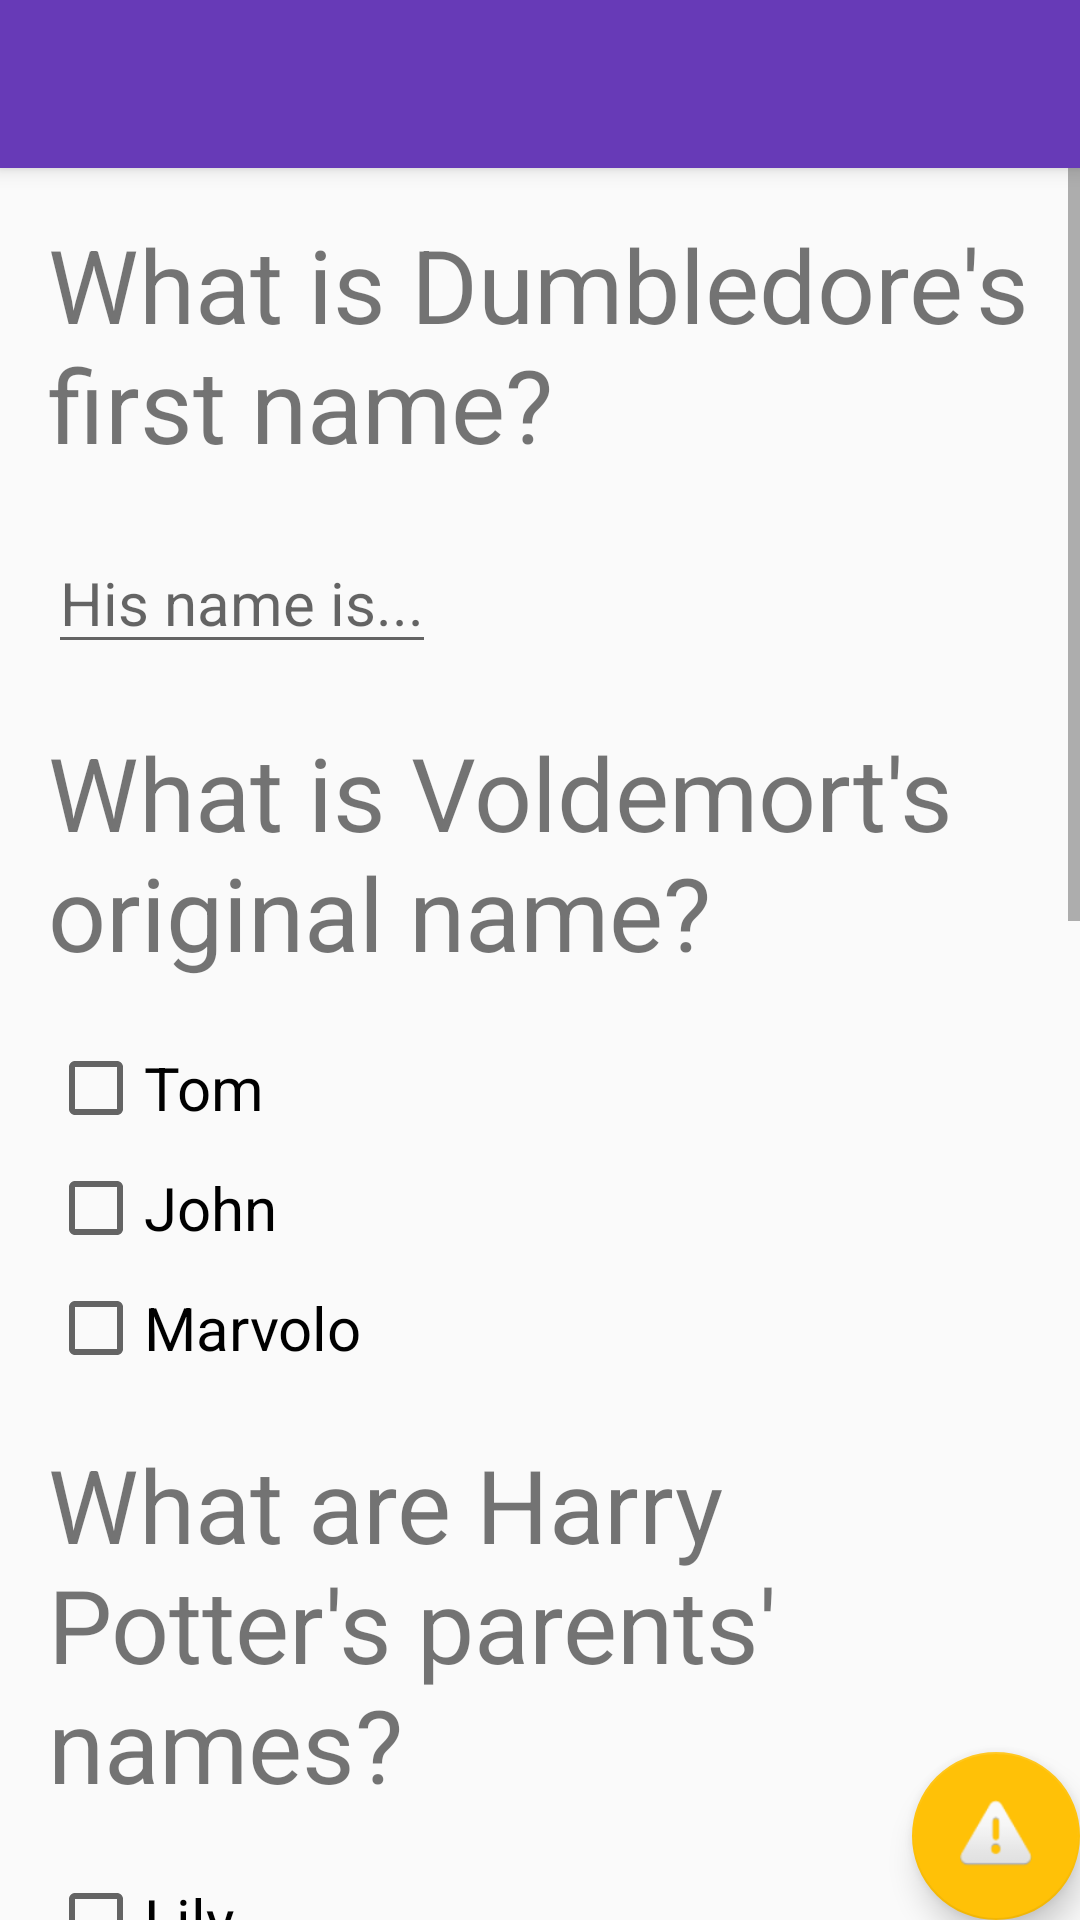

This screen was rendered from an Android layout file. Write that file and the resources it references.
<!-- AndroidManifest.xml: activity theme AppTheme.NoActionBar -->
<!-- res/layout/activity_main.xml -->
<?xml version="1.0" encoding="utf-8"?>
<android.support.design.widget.CoordinatorLayout xmlns:android="http://schemas.android.com/apk/res/android"
    xmlns:app="http://schemas.android.com/apk/res-auto"
    xmlns:tools="http://schemas.android.com/tools"
    android:layout_width="match_parent"
    android:layout_height="match_parent"
    tools:context="com.example.android.quizapp.MainActivity">

    <android.support.design.widget.AppBarLayout
        android:layout_width="match_parent"
        android:layout_height="wrap_content"
        android:theme="@style/AppTheme.AppBarOverlay">

        <android.support.v7.widget.Toolbar
            android:id="@+id/toolbar"
            android:layout_width="match_parent"
            android:layout_height="?attr/actionBarSize"
            android:background="?attr/colorPrimary"
            app:popupTheme="@style/AppTheme.PopupOverlay" />

    </android.support.design.widget.AppBarLayout>

    <include layout="@layout/content_main" />

    <android.support.design.widget.FloatingActionButton
        android:id="@+id/fab"
        android:layout_width="wrap_content"
        android:layout_height="wrap_content"
        android:layout_gravity="bottom|end"
        android:layout_margin="@dimen/fab_margin"
        app:srcCompat="@android:drawable/ic_dialog_alert" />

</android.support.design.widget.CoordinatorLayout>
<!-- res/layout/content_main.xml (included above) -->
<?xml version="1.0" encoding="utf-8"?>
<ScrollView xmlns:android="http://schemas.android.com/apk/res/android"
    xmlns:app="http://schemas.android.com/apk/res-auto"
    xmlns:tools="http://schemas.android.com/tools"
    android:layout_width="match_parent"
    android:layout_height="match_parent"
    app:layout_behavior="@string/appbar_scrolling_view_behavior"
    tools:context="com.example.android.quizapp.MainActivity"
    tools:showIn="@layout/activity_main">

    <LinearLayout
        android:layout_width="match_parent"
        android:layout_height="wrap_content"
        android:orientation="vertical">

        <TextView
            android:layout_width="wrap_content"
            android:layout_height="wrap_content"
            android:text="@string/first_question"
            style="@style/QuestionStyle" />

        <EditText
            android:id="@+id/questionOneInput"
            android:freezesText="true"
            android:layout_width="wrap_content"
            android:layout_height="wrap_content"
            android:hint="@string/first_question_hint"
            android:inputType="textCapWords"
            style="@style/AnswersStyle" />

        <TextView
            style="@style/QuestionStyle"
            android:layout_width="wrap_content"
            android:layout_height="wrap_content"
            android:text="@string/second_question" />

        <CheckBox
            style="@style/AnswersStyle"
            android:id="@+id/tom"
            android:layout_width="wrap_content"
            android:layout_height="wrap_content"
            android:text="@string/second_q_1" />

        <CheckBox
            style="@style/AnswersStyle"
            android:id="@+id/john"
            android:layout_width="wrap_content"
            android:layout_height="wrap_content"
            android:text="@string/second_q_2" />

        <CheckBox
            style="@style/AnswersStyle"
            android:id="@+id/marvolo"
            android:layout_width="wrap_content"
            android:layout_height="wrap_content"
            android:text="@string/second_q_3" />

        <TextView
            android:layout_width="wrap_content"
            android:layout_height="wrap_content"
            style="@style/QuestionStyle"
            android:text="@string/third_question" />

        <CheckBox
            style="@style/AnswersStyle"
            android:id="@+id/lily"
            android:layout_width="wrap_content"
            android:layout_height="wrap_content"
            android:text="@string/third_q_1" />

        <CheckBox
            android:id="@+id/liliana"
            android:layout_width="wrap_content"
            android:layout_height="wrap_content"
            style="@style/AnswersStyle"
            android:text="@string/third_q_2" />

        <CheckBox
            android:id="@+id/george"
            android:layout_width="wrap_content"
            android:layout_height="wrap_content"
            style="@style/AnswersStyle"
            android:text="@string/third_q_3" />

        <CheckBox
            android:id="@+id/james"
            android:layout_width="wrap_content"
            android:layout_height="wrap_content"
            style="@style/AnswersStyle"
            android:text="@string/third_q_4" />

        <TextView
            android:layout_width="wrap_content"
            android:layout_height="wrap_content"
            style="@style/QuestionStyle"
            android:text="@string/fourth_question" />

        <RadioGroup
            android:id="@+id/fourthQuestion"
            android:layout_width="wrap_content"
            android:layout_height="wrap_content">

            <RadioButton
                style="@style/AnswersStyle"
                android:id="@+id/sterva"
                android:layout_width="wrap_content"
                android:layout_height="wrap_content"
                android:text="@string/fourth_q_1" />

            <RadioButton
                style="@style/AnswersStyle"
                android:id="@+id/minerva"
                android:layout_width="wrap_content"
                android:layout_height="wrap_content"
                android:text="@string/fourth_q_2" />

            <RadioButton
                style="@style/AnswersStyle"
                android:id="@+id/meduza"
                android:layout_width="wrap_content"
                android:layout_height="wrap_content"
                android:text="@string/fourth_q_3" />
        </RadioGroup>

        <TextView
            android:layout_width="wrap_content"
            android:layout_height="wrap_content"
            style="@style/QuestionStyle"
            android:text="@string/fifth_question" />

        <RadioGroup
            android:id="@+id/fifthQuestion"
            android:layout_width="wrap_content"
            android:layout_height="wrap_content">

            <RadioButton
                style="@style/AnswersStyle"
                android:id="@+id/bathilda"
                android:layout_width="wrap_content"
                android:layout_height="wrap_content"
                android:text="@string/fifth_q_1" />

            <RadioButton
                style="@style/AnswersStyle"
                android:id="@+id/narcissa"
                android:layout_width="wrap_content"
                android:layout_height="wrap_content"
                android:text="@string/fifth_q_2" />

            <RadioButton
                style="@style/AnswersStyle"
                android:id="@+id/bellatrix"
                android:layout_width="wrap_content"
                android:layout_height="wrap_content"
                android:text="@string/fifth_q_3" />
        </RadioGroup>

        <Button
            style="@style/ButtonsStyle"
            android:layout_width="wrap_content"
            android:layout_height="wrap_content"
            android:onClick="getResult"
            android:text="@string/result_button" />

    </LinearLayout>
</ScrollView>
<!-- resources referenced by this layout -->
<resources>
  <string name="fifth_q_1">Bathilda Bagshot</string>
  <string name="fifth_q_2">Narcissa Malfoy</string>
  <string name="fifth_q_3">Bellatrix Lestrange</string>
  <string name="fifth_question">What is Draco Malfoy\'s aunt\'s name?</string>
  <string name="first_question">What is Dumbledore\'s first name?</string>
  <string name="first_question_hint">His name is...</string>
  <string name="fourth_q_1">Sterva</string>
  <string name="fourth_q_2">Minerva</string>
  <string name="fourth_q_3">Meduza</string>
  <string name="fourth_question">What is professor McGonagall\'s first name?</string>
  <string name="result_button">Get Result</string>
  <string name="second_q_1">Tom</string>
  <string name="second_q_2">John</string>
  <string name="second_q_3">Marvolo</string>
  <string name="second_question">What is Voldemort\'s original name?</string>
  <string name="third_q_1">Lily</string>
  <string name="third_q_2">Liliana</string>
  <string name="third_q_3">George</string>
  <string name="third_q_4">James</string>
  <string name="third_question">What are Harry Potter\'s parents\' names?</string>
  <style name="AnswersStyle">
          <item name="android:layout_marginLeft">16dp</item>
          <item name="android:layout_marginRight">16dp</item>
          <item name="android:layout_marginTop">4dp</item>
          <item name="android:layout_marginBottom">4dp</item>
          <item name="android:textSize">20sp</item>
      </style>
  <style name="AppTheme.AppBarOverlay" parent="ThemeOverlay.AppCompat.Dark.ActionBar" />
  <style name="AppTheme.PopupOverlay" parent="ThemeOverlay.AppCompat.Light" />
  <style name="ButtonsStyle">
          <item name="android:layout_marginLeft">16dp</item>
          <item name="android:layout_marginRight">16dp</item>
          <item name="android:layout_margin">16dp</item>
          <item name="android:bottom">16dp</item>
          <item name="android:textColor" type="color">#f9f8f5</item>
          <item name="android:background">@drawable/mybutton</item>&gt;
      </style>
  <style name="QuestionStyle">
          <item name="android:layout_marginLeft">16dp</item>
          <item name="android:layout_marginRight">16dp</item>
          <item name="android:layout_marginTop">16dp</item>
          <item name="android:layout_marginBottom">16dp</item>
          <item name="android:textSize">34sp</item>
      </style>
  <style name="AppTheme.NoActionBar">
          <item name="windowActionBar">false</item>
          <item name="windowNoTitle">true</item>
      </style>
  <!-- drawable mybutton (drawable) -->
  <?xml version="1.0" encoding="utf-8"?>
  <selector xmlns:android="http://schemas.android.com/apk/res/android" >
      <item android:state_pressed="true" >
          <shape android:shape="rectangle"  >
              <corners android:radius="3dip" />
              <stroke android:width="1dip" android:color="#673AB7" />
              <gradient android:angle="-90" android:startColor="#694cae" android:endColor="#512DA8"  />
          </shape>
      </item>
      <item android:state_focused="true">
          <shape android:shape="rectangle"  >
              <corners android:radius="3dip" />
              <stroke android:width="1dip" android:color="#673AB7" />
              <solid android:color="#694cae"/>
          </shape>
      </item>
      <item >
          <shape android:shape="rectangle"  >
              <corners android:radius="3dip" />
              <stroke android:width="1dip" android:color="#673AB7"  />
              <gradient android:angle="-90" android:startColor="#694cae" android:endColor="#512DA8" />
          </shape>
      </item>
  </selector>
</resources>
